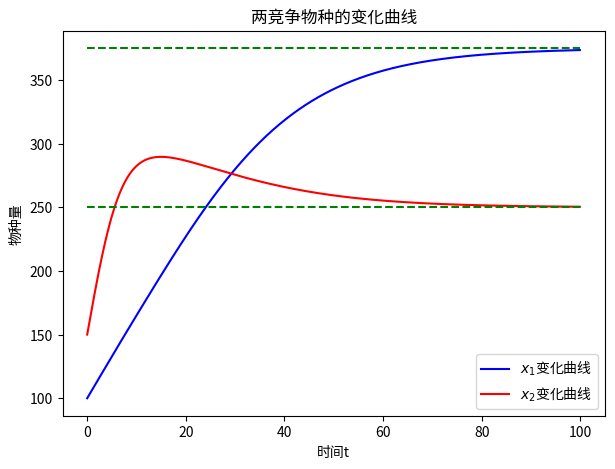

Write Python code to recreate this figure.
from scipy.integrate import odeint
import numpy as np
from scipy.optimize import leastsq
import matplotlib.pyplot as plt

t = np.arange(0,100,0.1)

def deriv(w,t,a,b,c,d,e,f): 
    x,y = w
    return np.array([ a*(1-b*x)*x-c*y*x, d*(1-e*y)*y-f*x*y])

p=[0.1, 0.002, 0.0001, 0.3, 0.003, 0.0002, 100, 150]

a,b,c,d,e,f,x0,y0=p
yinit = np.array([x0,y0]) # 初值
yyy = odeint(deriv,yinit,t,args=(a,b,c,d,e,f))

plt.figure(figsize=(7,5))
plt.plot(t,yyy[:,0],"b-",label="$x_1$变化曲线")
plt.plot(t,yyy[:,1],"r-",label="$x_2$变化曲线")
plt.plot([0,100],[250,250],"g--")
plt.plot([0,100],[375,375],"g--")
plt.xlabel(u'时间t')
plt.ylabel(u'物种量')
plt.title(u'两竞争物种的变化曲线')
plt.legend(loc=4)
plt.show()